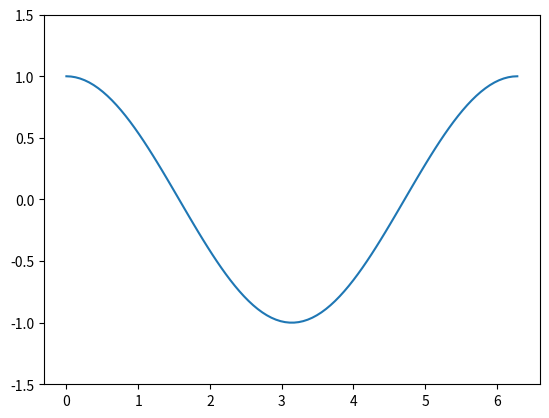

Write the Python code that produced this figure.
import numpy as np
import matplotlib.pyplot as plt
import matplotlib.animation as animation


x = np.linspace(0, 2 * np.pi, 100)
y = np.cos(x)


fig, ax = plt.subplots()
line, = ax.plot(x, y)
ax.set_ylim(-1.5, 1.5)  


def update(frame):
    line.set_ydata(np.cos(x + frame / 10))  
    return line,


ani = animation.FuncAnimation(fig, update, frames=range(100), blit=True)


plt.show()
